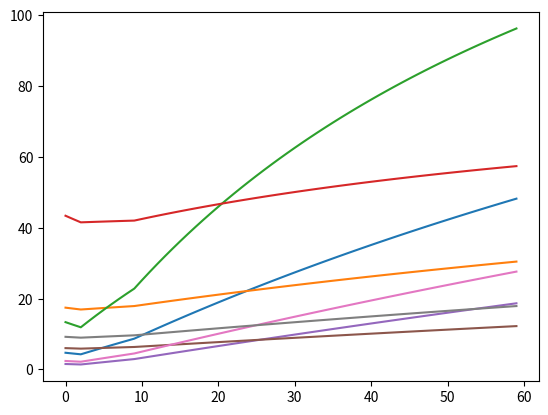

This chart was generated by the following Python code:
import matplotlib.pyplot as plt


def fare(s, night=False):
    if night:
        if s < 3:
            return 18
        elif s < 10:
            return 18 + (s - 3) * 3.1
        else:
            return 18 + 7 * 3.1 + 4.7 * (s - 10)
    else:
        if s < 3:
            return 14
        elif s < 10:
            return 14 + (s - 3) * 2.5
        else:
            return 14 + 7 * 2.5 + 3.6 * (s - 10)


tw = [340/120, 119/120, 1040/120, 670/120]
c = 0.56
v = 70
xa = 32.6
for i in range(4):
    xs1 = []
    xs2 = []
    for x in range(1, 61):
        xs1.append((fare(x)-c*x)/(tw[i]+x/v))
        xs2.append((fare(x)-2*c*x+fare(xa)-c*xa) / (2*tw[i]+(2*x+xa)/v))
    print(xs1)
    print(xs2)
    print('---')
    plt.plot(xs1)
    plt.plot(xs2)
    # plt.show()
print((fare(1)-2*c*1+fare(xa)-c*xa) / (2*tw[0]+(2*1+xa)/v))